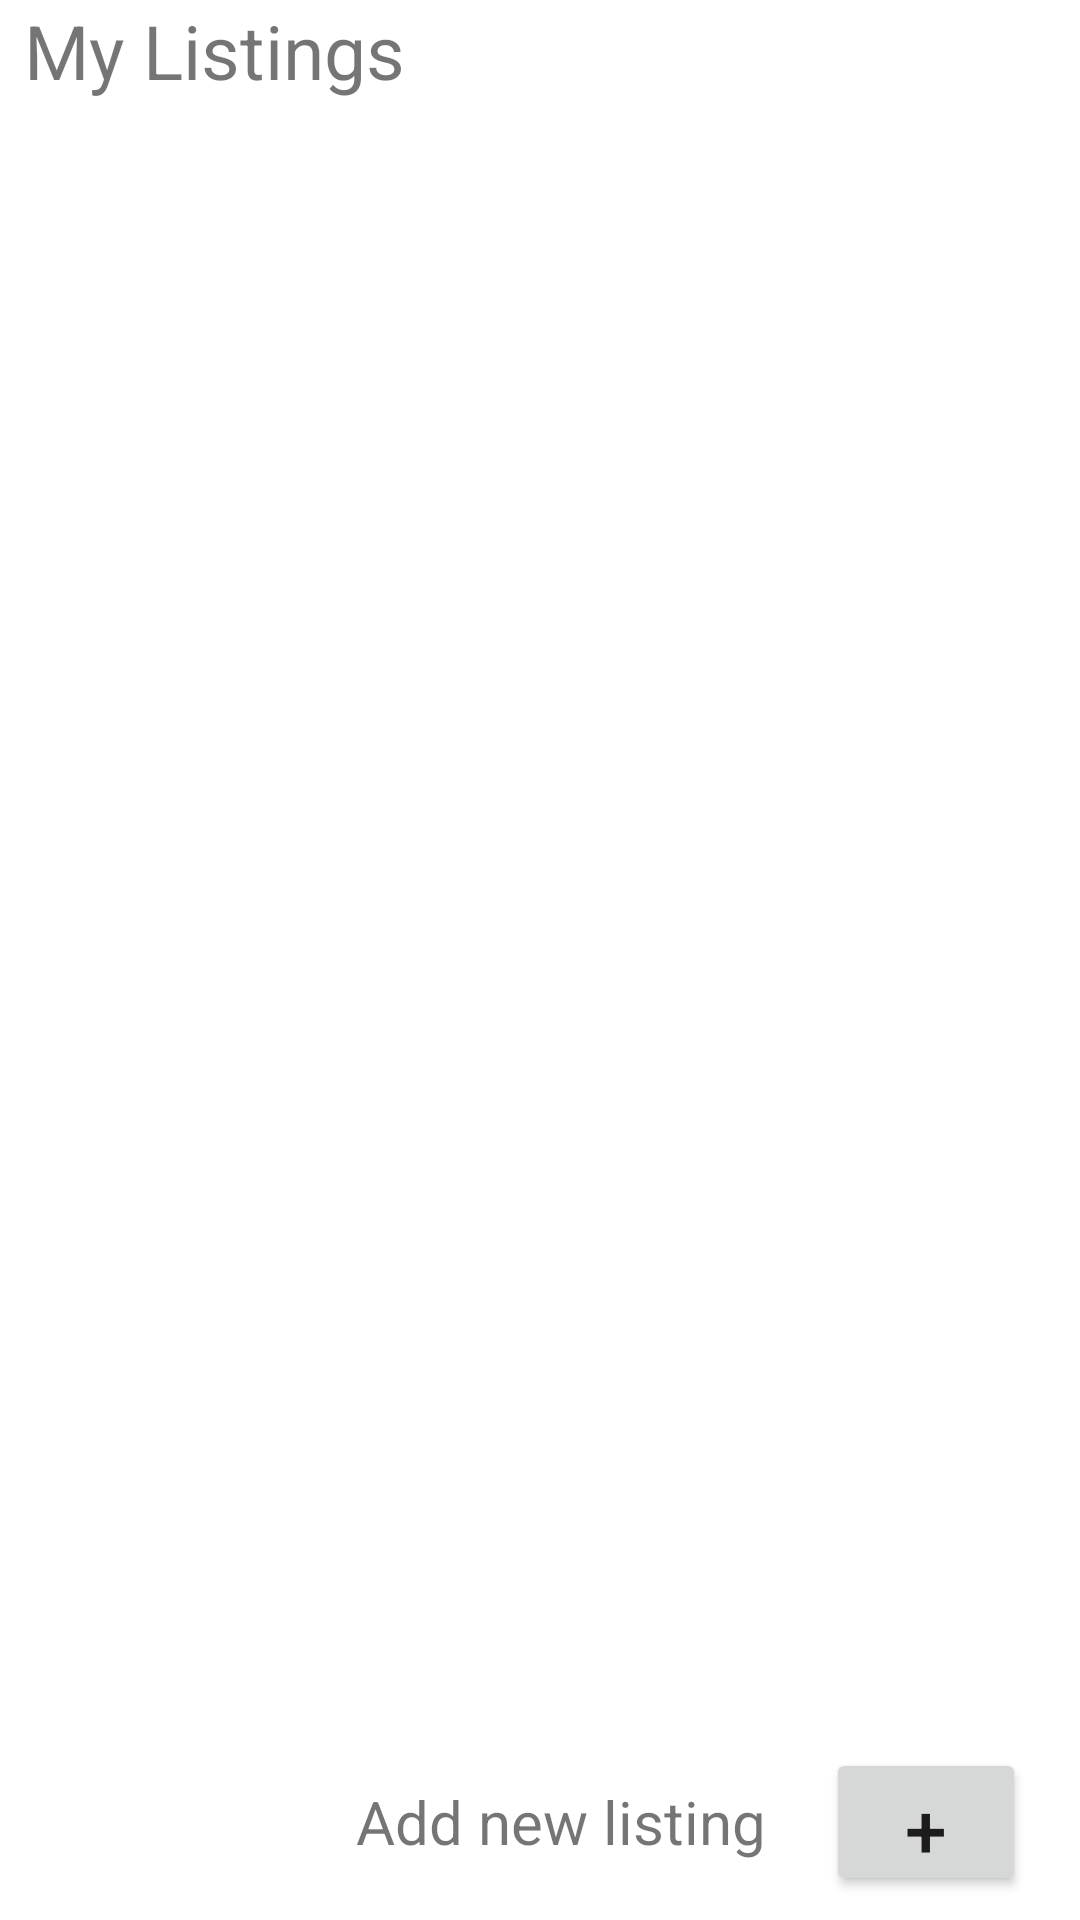

This screen was rendered from an Android layout file. Write that file and the resources it references.
<!-- AndroidManifest.xml: application theme Theme.WheatonMarket -->
<!-- res/layout/fragment_sell.xml -->
<?xml version="1.0" encoding="utf-8"?>
<androidx.constraintlayout.widget.ConstraintLayout xmlns:android="http://schemas.android.com/apk/res/android"
    xmlns:app="http://schemas.android.com/apk/res-auto"
    xmlns:tools="http://schemas.android.com/tools"
    android:layout_width="match_parent"
    android:layout_height="match_parent"
    android:paddingEnd="10dp"
    tools:context=".ui.sell.SellFragment">

    <LinearLayout
        android:id="@+id/sell_outer_linearLayout"
        android:layout_width="0dp"
        android:layout_height="0dp"
        android:layout_marginStart="8dp"
        android:layout_marginEnd="8dp"
        android:layout_marginBottom="8dp"
        android:orientation="vertical"
        app:layout_constraintBottom_toBottomOf="parent"
        app:layout_constraintEnd_toEndOf="parent"
        app:layout_constraintStart_toStartOf="parent"
        app:layout_constraintTop_toTopOf="parent">

        <TextView
            android:id="@+id/sell_myListings_textView"
            android:layout_width="match_parent"
            android:layout_height="wrap_content"
            android:text="My Listings"
            android:textSize="25sp" />

        <ListView
            android:id="@+id/sell_listView"
            android:layout_width="match_parent"
            android:layout_height="match_parent"
            android:layout_weight="1">
        </ListView>

        <LinearLayout
            android:id="@+id/sell_inner_linearLayout"
            android:layout_width="match_parent"
            android:layout_height="match_parent"
            android:layout_weight="7"
            android:orientation="horizontal">

            <TextView
                android:id="@+id/sell_empty_textView"
                android:layout_width="match_parent"
                android:layout_height="match_parent"
                android:layout_weight="2" />

            <TextView
                android:id="@+id/sell_listing_textView"
                android:layout_width="match_parent"
                android:layout_height="match_parent"
                android:layout_weight="1"
                android:gravity="center|right"
                android:paddingRight="20dp"
                android:text="Add new listing"
                android:textSize="20sp" />

            <Button
                android:id="@+id/sell_add_button"
                android:layout_width="match_parent"
                android:layout_height="match_parent"
                android:layout_weight="2"
                android:text="+"
                android:textSize="25dp" />

        </LinearLayout>

    </LinearLayout>

</androidx.constraintlayout.widget.ConstraintLayout>
<!-- resources referenced by this layout -->
<resources>
  <style name="Theme.WheatonMarket" parent="Theme.MaterialComponents.DayNight.DarkActionBar">
          
          <item name="colorPrimary">@color/purple_500</item>
          <item name="colorPrimaryVariant">@color/purple_700</item>
          <item name="colorOnPrimary">@color/white</item>
          
          <item name="colorSecondary">@color/teal_200</item>
          <item name="colorSecondaryVariant">@color/teal_700</item>
          <item name="colorOnSecondary">@color/black</item>
          
          <item name="android:statusBarColor">?attr/colorPrimaryVariant</item>
          
      </style>
  <!-- not gathered from this repository: default colours our renderer supplied (Android Studio template values) -->
  <color name="purple_500">#FF6200EE</color>
  <color name="purple_700">#FF3700B3</color>
  <color name="teal_200">#FF03DAC5</color>
  <color name="teal_700">#FF018786</color>
  <color name="black">#FF000000</color>
  <color name="white">#FFFFFFFF</color>
</resources>
